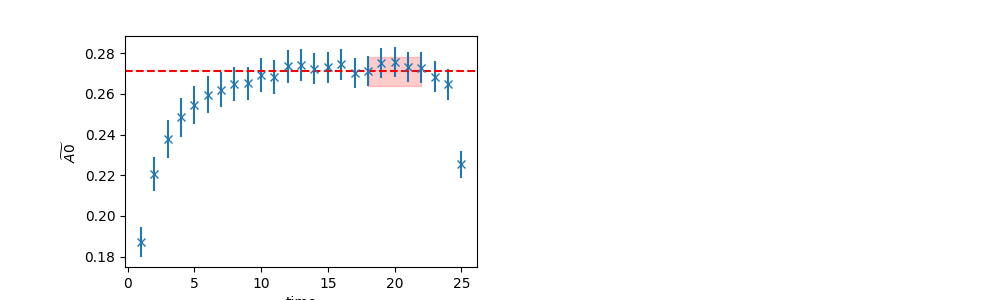

The file beside this chart, header and first rows:
	EffectiveMass	Error	RegUp	RegLow
0	0.271	0.007177	23	18
